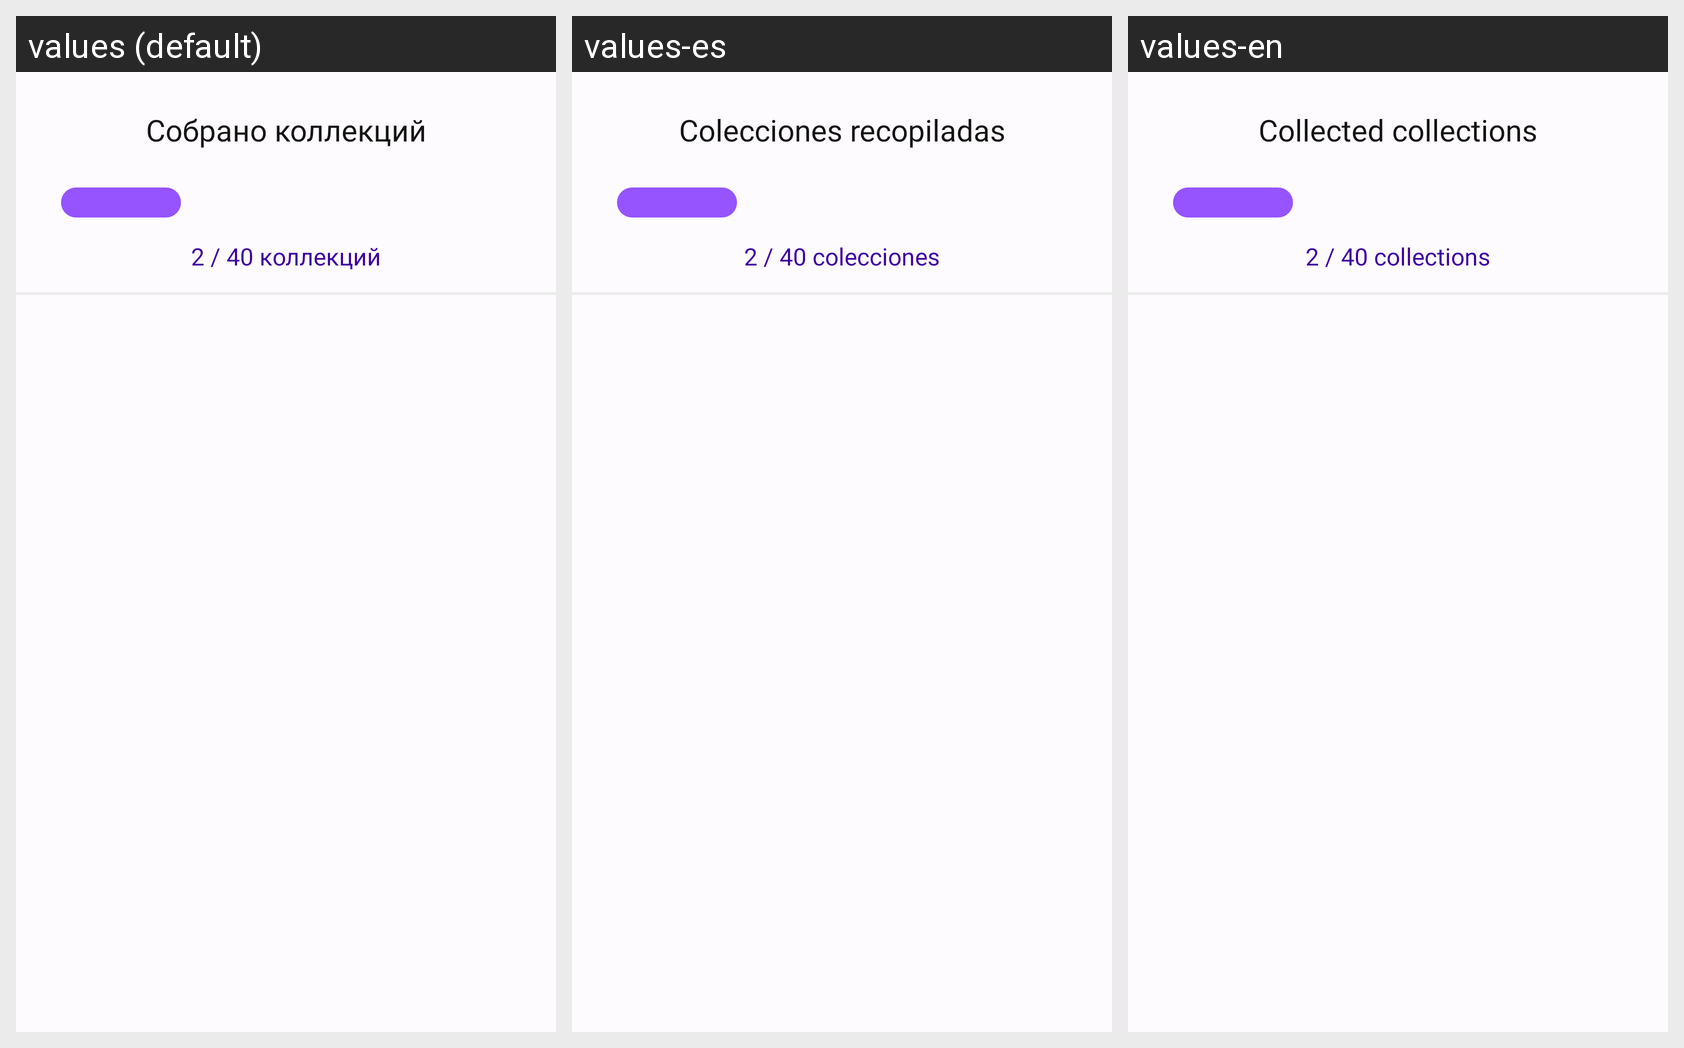

Strings drawn on this Android screen and how each of the app's shown locales translates them:
Android screen res/layout/fragment_collections.xml rendered under 3 locales, left to right: values (default), values-es, values-en. Device: Nexus 5 (rendered at 1080×1920; each locale shown at half size, 540×960, under a caption strip naming it); theme Theme.TheWorldHistory.
Strings drawn on this screen, with the default value and each locale's value (text and hints the layout hard-codes, and strings that could not be matched under every locale, appear in the picture but are not listed):

collections_status_title
  values: Собрано коллекций
  values-es: Colecciones recopiladas
  values-en: Collected collections

collections_number
  values: 2 / 40 коллекций
  values-es: 2 / 40 colecciones
  values-en: 2 / 40 collections
